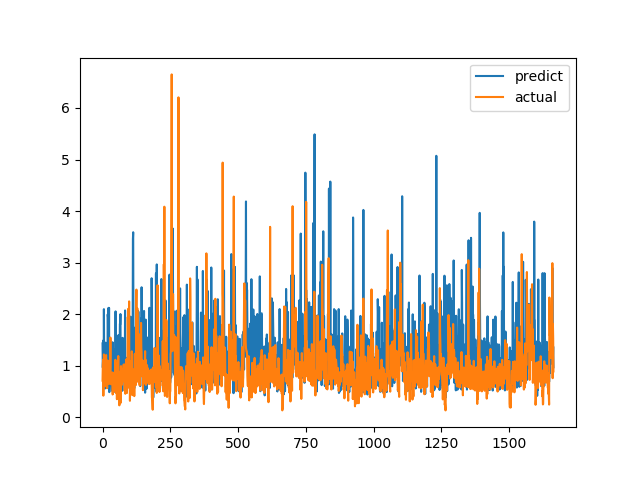

The data file committed next to this chart (first rows):
predict, actual
1.433, 0.7094
0.9631, 1.015
1.106, 1.116
1.49, 0.4183
0.7169, 1.002
2.097, 1.219
1.14, 1.143
0.8411, 0.6528
1.038, 0.6747
0.5573, 0.601
1.12, 0.6695
1.447, 0.6538
1.01, 0.7814
1.394, 1.206
0.7829, 0.8469
0.662, 0.8286
1.138, 0.6482
1.086, 0.5624
0.794, 0.7183
1.995, 1.1
1.933, 0.9542
1.072, 0.729
2.122, 0.6694
1.098, 0.8631
2.12, 0.6465
0.4868, 0.8223
0.698, 0.9236
1.014, 0.8301
1.507, 1.067
0.7197, 1.546
1.181, 0.6827
0.8372, 0.6386
1.4, 0.6464
0.7627, 0.6881
0.7437, 0.7274
0.5112, 0.65
0.998, 0.8694
1.455, 0.4409
0.6981, 0.4519
0.9738, 0.7575
0.6749, 0.4952
0.6308, 0.6851
0.99, 0.7244
0.4946, 0.8654
1.314, 0.74
1.012, 0.8071
0.5568, 0.8204
0.7792, 1.114
2.054, 1.109
0.9505, 0.4751
1.06, 1.039
0.8212, 0.9458
1.349, 0.7878
0.7647, 0.3505
0.9541, 0.9368
0.5472, 0.9868
1.024, 0.647
0.7337, 1.03
1.39, 1.187
1.595, 0.9329
... 1,604 more rows
